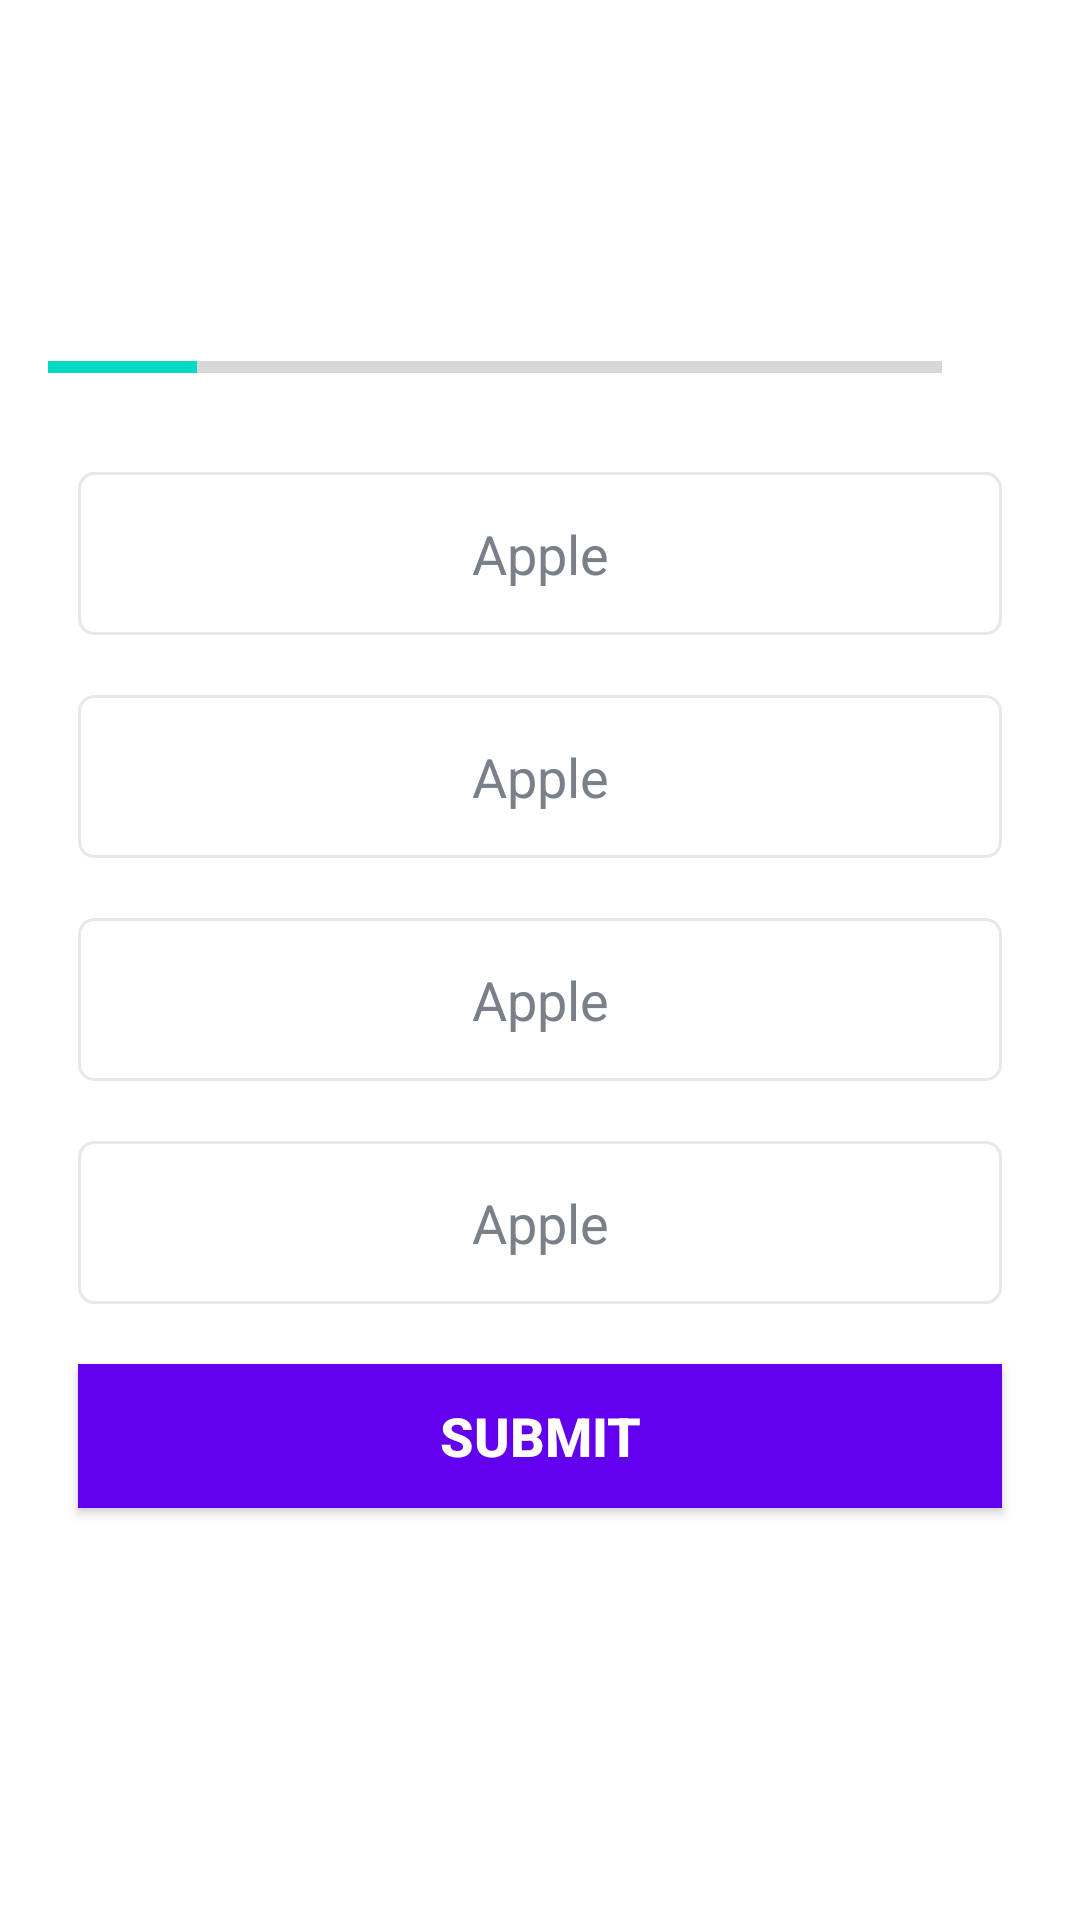

This screen was rendered from an Android layout file. Write that file and the resources it references.
<!-- AndroidManifest.xml: application theme Theme.MaterialComponents.DayNight.NoActionBar -->
<!-- res/layout/activity_quiz_question.xml -->
<?xml version="1.0" encoding="utf-8"?>
<ScrollView xmlns:android="http://schemas.android.com/apk/res/android"
    xmlns:app="http://schemas.android.com/apk/res-auto"
    xmlns:tools="http://schemas.android.com/tools"
    android:layout_width="match_parent"
    android:layout_height="match_parent"
    android:fillViewport="true"
    tools:context=".QuizQuestionActivity">

    <LinearLayout
        android:layout_width="match_parent"
        android:layout_height="wrap_content"
        android:layout_gravity="center"
        android:orientation="vertical"
        android:padding="16dp" >
    <TextView
        android:id="@+id/tv_question"
        android:layout_width="match_parent"
        android:layout_height="wrap_content"
        android:layout_margin="10dp"
        android:gravity="center"
        android:textSize="22sp"
        android:textColor="#363A43"
        tools:text="What country does this flag belong to?"/>

        <ImageView
            android:id="@+id/iv_image"
            android:layout_width="match_parent"
            android:layout_height="wrap_content"

            android:layout_marginTop="16dp"
            android:contentDescription="Quiz Image"
            tools:src="@drawable/ic_flag_of_germany" />

        <LinearLayout
            android:layout_width="match_parent"
            android:layout_height="wrap_content"
            android:gravity="center_vertical"
            android:layout_marginTop="16dp"
            android:orientation="horizontal">

            <ProgressBar
                android:id="@+id/progressBar"
                style="?android:attr/progressBarStyleHorizontal"
                android:layout_width="0dp"
                android:layout_height="wrap_content"
                android:layout_weight="1"
                android:indeterminate="false"
                android:max="6"
                android:minHeight="50dp"
                android:progress="1" />

            <TextView
                android:id="@+id/tv_progress"
                android:layout_width="wrap_content"
                android:layout_height="wrap_content"
                android:gravity="center"
                android:padding="15dp"
                tools:text="0/6"
                />
        </LinearLayout>
        <TextView
            android:id="@+id/tv_option_one"
            android:layout_width="match_parent"
            android:layout_height="wrap_content"
            android:layout_margin="10dp"
            android:background="@drawable/default_option_border_bg"
            android:gravity="center"
            android:padding="15dp"
            android:textColor="#7A8089"
            android:textSize="18sp"
            android:text="Apple"
            />
        <TextView
            android:id="@+id/tv_option_two"
            android:layout_width="match_parent"
            android:layout_height="wrap_content"
            android:layout_margin="10dp"
            android:background="@drawable/default_option_border_bg"
            android:gravity="center"
            android:padding="15dp"
            android:textColor="#7A8089"
            android:textSize="18sp"
            android:text="Apple"
            />
        <TextView
            android:id="@+id/tv_option_three"
            android:layout_width="match_parent"
            android:layout_height="wrap_content"
            android:layout_margin="10dp"
            android:background="@drawable/default_option_border_bg"
            android:gravity="center"
            android:padding="15dp"
            android:textColor="#7A8089"
            android:textSize="18sp"
            android:text="Apple"
            />

        <TextView
            android:id="@+id/tv_option_four"
            android:layout_width="match_parent"
            android:layout_height="wrap_content"
            android:layout_margin="10dp"
            android:background="@drawable/default_option_border_bg"
            android:gravity="center"
            android:padding="15dp"
            android:textColor="#7A8089"
            android:textSize="18sp"
            android:text="Apple"
            />

        <Button
            android:id="@+id/btn_submit"
            android:layout_width="match_parent"
            android:layout_height="wrap_content"
            android:layout_margin="10dp"
            android:background="@color/design_default_color_primary"
            android:text="SUBMIT"
            android:textColor="@android:color/white"
            android:textSize="18sp"
            android:textStyle="bold"/>
    </LinearLayout>
</ScrollView>
<!-- resources referenced by this layout -->
<resources>
  <!-- drawable default_option_border_bg (drawable) -->
  <?xml version="1.0" encoding="utf-8"?>
  <shape xmlns:android="http://schemas.android.com/apk/res/android"
      android:shape="rectangle"
      >
      <stroke
          android:width="1dp"
          android:color="#E8E8E8"/>
      <solid
          android:color="@color/white"/>
      <corners
          android:radius="5dp"/>
  
  
  </shape>
  <!-- not gathered from this repository: default colours our renderer supplied (Android Studio template values) -->
  <color name="white">#FFFFFFFF</color>
</resources>
